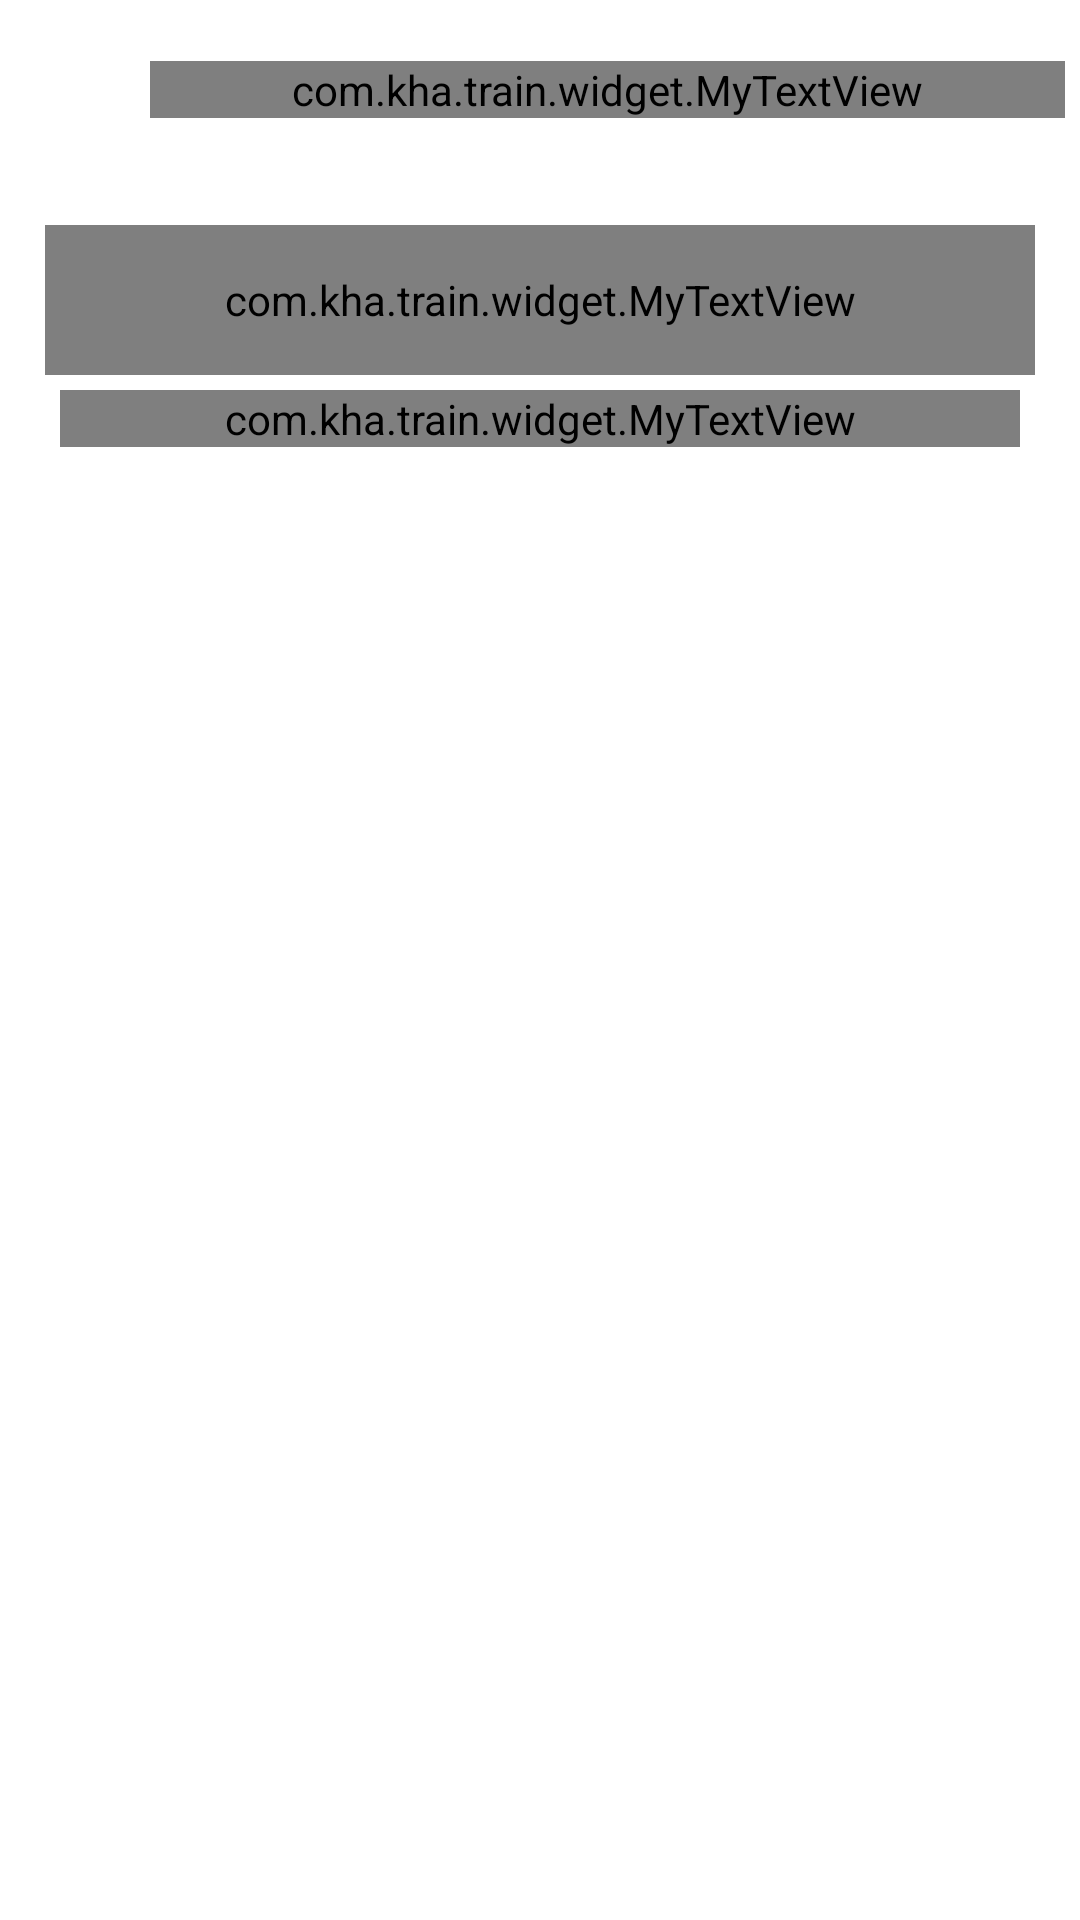

Reconstruct the res/layout file that produces this screen, plus the resources it refers to.
<!-- AndroidManifest.xml: application theme AppTheme -->
<!-- res/layout/fragment_live_station.xml -->
<?xml version="1.0" encoding="utf-8"?>
<LinearLayout xmlns:android="http://schemas.android.com/apk/res/android"
    xmlns:aapt="http://schemas.android.com/aapt"
    xmlns:app="http://schemas.android.com/apk/res-auto"
    android:layout_width="fill_parent"
    android:layout_height="fill_parent"
    android:orientation="vertical"
    android:background="@color/white"
    >

    <RelativeLayout
        android:layout_width="fill_parent"
        android:layout_height="60.0dip"
        android:background="@drawable/bg_squre_white"
        android:paddingLeft="5.0dip"
        android:paddingRight="5.0dip">

        <ImageView
            android:id="@+id/iv_back"
            android:layout_width="40.0dip"
            android:layout_height="40.0dip"
            android:layout_centerVertical="true"
            android:padding="6.0dip"
            android:src="@drawable/ic_back"
            app:tint="@color/blue" />

        <com.kha.train.widget.MyTextView
            android:layout_width="fill_parent"
            android:layout_height="wrap_content"
            android:layout_centerVertical="true"
            android:layout_marginLeft="5.0dip"
            android:layout_toRightOf="@+id/iv_back"
            android:text="Live Station"
            android:textColor="@color/blue"
            android:textSize="@dimen/header_txt"
            app:txttype="@string/medium" />
    </RelativeLayout>

    <LinearLayout
        android:id="@+id/ll_data"
        android:layout_width="fill_parent"
        android:layout_height="fill_parent"
        android:orientation="vertical">

        <RelativeLayout
            android:id="@+id/ll_st_list"
            android:layout_width="fill_parent"
            android:layout_height="fill_parent"
            android:orientation="vertical"
            android:visibility="visible">

            <LinearLayout
                android:id="@+id/ll_des_lbl"
                android:layout_width="fill_parent"
                android:layout_height="wrap_content"
                android:background="@drawable/bg_squre_white"
                android:orientation="vertical">

                    <com.kha.train.widget.MyTextView
                        android:id="@+id/tv_dest_st"
                        android:layout_width="fill_parent"
                        android:layout_height="50dp"
                        android:gravity="center_vertical"
                        android:hint="Enter Destination Station(optional)"
                        android:paddingLeft="15.0dip"
                        android:paddingRight="15.0dip"
                        android:paddingTop="5dp"
                        android:paddingBottom="5dp"
                        app:txttype="@string/regular"
                        android:background="@drawable/train_rout_schedual_bg"
                        android:layout_marginLeft="15dp"
                        android:layout_marginRight="15dp"
                        android:layout_marginTop="15dp"
                        />

                <com.kha.train.widget.MyTextView
                    android:id="@+id/tv_junction"
                    android:layout_width="fill_parent"
                    android:layout_height="wrap_content"
                    android:layout_marginLeft="20.0dip"
                    android:layout_marginTop="5.0dip"
                    android:layout_marginRight="20.0dip"
                    android:layout_marginBottom="10.0dip"
                    android:text=""
                    android:textColor="#3A3A3A"
                    android:textSize="12.0sp"
                    app:txttype="@string/regular" />
            </LinearLayout>

            <androidx.recyclerview.widget.RecyclerView
                android:id="@+id/rv_live_st"
                android:layout_width="fill_parent"
                android:layout_height="fill_parent"
                android:layout_below="@+id/ll_des_lbl"
                android:layout_marginTop="5dp"
                android:layout_marginLeft="15dp"
                android:layout_marginRight="15dp"
                />
        </RelativeLayout>

        <LinearLayout
            android:id="@+id/ll_search"
            android:layout_width="fill_parent"
            android:layout_height="fill_parent"
            android:background="@color/white"
            android:orientation="vertical"
            android:visibility="gone">

            <RelativeLayout
                android:layout_width="fill_parent"
                android:layout_height="wrap_content"
                android:layout_marginTop="3.0dip"
                android:layout_marginBottom="15.0dip"
                android:background="@drawable/bg_squre_white">

                <ImageView
                    android:id="@+id/iv_back_search"
                    android:layout_width="40.0dip"
                    android:layout_height="40.0dip"
                    android:layout_marginLeft="5.0dip"
                    android:padding="8.0dip"
                    android:src="@drawable/ic_back" />

                <com.kha.train.widget.MyEditText
                    android:id="@+id/et_des_name"
                    android:layout_width="fill_parent"
                    android:layout_height="40.0dip"
                    android:layout_marginLeft="5.0dip"
                    android:layout_toRightOf="@+id/iv_back_search"
                    android:background="@android:color/transparent"
                    android:ellipsize="end"
                    android:hint="Station Name/Code"
                    android:maxLines="1"
                    android:paddingRight="10.0dip"
                    android:textSize="16.0sp" />
            </RelativeLayout>

            <androidx.recyclerview.widget.RecyclerView
                android:id="@+id/rv_search"
                android:layout_width="fill_parent"
                android:layout_height="fill_parent"
                android:layout_marginTop="10.0dip"
                android:visibility="gone" />

            <com.kha.train.widget.MyTextView
                android:id="@+id/tv_popular_lable"
                android:layout_width="fill_parent"
                android:layout_height="wrap_content"
                android:layout_marginLeft="10.0dip"
                android:layout_marginTop="0.0dip"
                android:layout_marginRight="10.0dip"
                android:drawablePadding="15.0dip"
                android:gravity="center_vertical"
                android:text="Popular Search"
                android:textAllCaps="true"
                android:textColor="#ff1d1c1c"
                android:textSize="14.0sp"
                android:visibility="visible"
                app:txttype="@string/medium" />

            <androidx.recyclerview.widget.RecyclerView
                android:id="@+id/rv_popular_search"
                android:layout_width="fill_parent"
                android:layout_height="fill_parent"
                android:paddingLeft="40.0dip"
                android:paddingTop="10.0dip" />
        </LinearLayout>
    </LinearLayout>

    <include
        android:id="@+id/layout_no_data"
        layout="@layout/layout_no_data_found"
        android:visibility="gone" />
</LinearLayout>
<!-- res/layout/layout_no_data_found.xml (included above) -->
<?xml version="1.0" encoding="utf-8"?>
<RelativeLayout xmlns:android="http://schemas.android.com/apk/res/android"
    xmlns:aapt="http://schemas.android.com/aapt"
    xmlns:app="http://schemas.android.com/apk/res-auto"
    android:layout_width="fill_parent"
    android:layout_height="fill_parent"
    android:background="@color/app_bg">

    <ImageView
        android:layout_width="fill_parent"
        android:layout_height="fill_parent"
        android:layout_above="@+id/tv_no_data"
        android:src="@drawable/ic_train_not_found" />

    <com.kha.train.widget.MyTextView
        android:id="@+id/tv_no_data"
        android:layout_width="fill_parent"
        android:layout_height="wrap_content"
        android:layout_alignParentBottom="true"
        android:layout_marginBottom="100.0dip"
        android:gravity="center"
        android:text="No Data Found"
        android:textSize="20.0sp" />
</RelativeLayout>
<!-- resources referenced by this layout -->
<resources>
  <color name="app_bg">#fff2f2f2</color>
  <color name="blue">#2c1e5b</color>
  <color name="white">#ffffffff</color>
  <dimen name="header_txt">25.0sp</dimen>
  <!-- drawable bg_squre_white (drawable) -->
  <?xml version="1.0" encoding="utf-8"?>
  <shape xmlns:android="http://schemas.android.com/apk/res/android"
      xmlns:aapt="http://schemas.android.com/aapt"
      xmlns:app="http://schemas.android.com/apk/res-auto"
      android:shape="rectangle">
      <solid android:color="#ffffffff" />
      <corners android:radius="3.0dip" />
  </shape>
  <!-- drawable ic_train_not_found: png bitmap (drawable, 6822 bytes) -->
  <!-- drawable train_rout_schedual_bg (drawable) -->
  <?xml version="1.0" encoding="utf-8"?>
  <shape xmlns:android="http://schemas.android.com/apk/res/android"
      android:shape="rectangle">
  
      <solid android:color="@color/white"/>
      <corners android:radius="5dp"/>
      <stroke android:width="0.8dp" android:color="@color/black"/>
  </shape>
  <string name="medium">medium</string>
  <string name="regular">regular</string>
  <style name="AppTheme" parent="@style/Theme.AppCompat.Light.NoActionBar">
          <item name="colorAccent">@color/colorAccent</item>
          <item name="colorPrimary">@color/colorPrimary</item>
          <item name="colorPrimaryDark">@color/colorPrimaryDark</item>
      </style>
  <color name="black">#ff000000</color>
  <color name="colorAccent">#2c1e5b</color>
  <color name="colorPrimary">#2c1e5b</color>
  <color name="colorPrimaryDark">#2c1e5b</color>
</resources>
